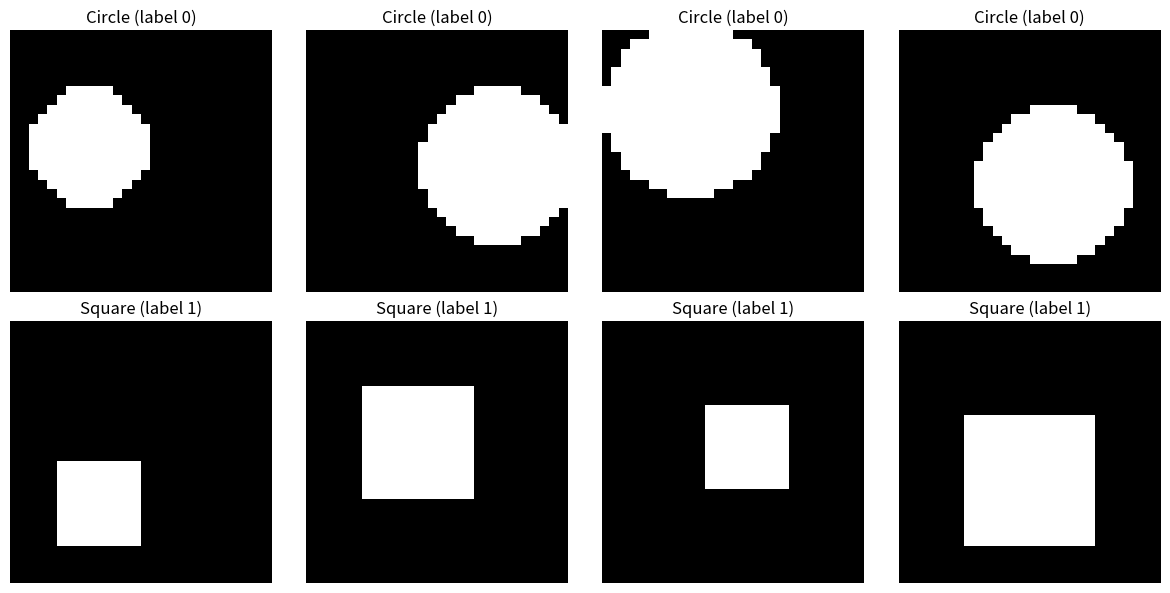

Write the Python code that produced this figure.
import numpy as np
from PIL import Image, ImageDraw
import random

def create_synthetic_dataset(n_samples_per_class=1000, random_seed=42):
    """
    Create a synthetic dataset of grayscale 28x28 images containing either 
    a white circle or a white square on a black background.
    
    Parameters:
    -----------
    n_samples_per_class : int, default=1000
        Number of samples to generate for each class (circle and square)
    random_seed : int, default=42
        Random seed for reproducibility
        
    Returns:
    --------
    X : numpy.ndarray
        Image data with shape (n_samples, 784) where n_samples = 2 * n_samples_per_class
        Pixel values are normalized between 0 and 1
    y : numpy.ndarray
        Labels with shape (n_samples,) where 0 = circle, 1 = square
    """
    
    # Set random seed for reproducibility
    random.seed(random_seed)
    np.random.seed(random_seed)
    
    # Image dimensions
    img_size = 28
    total_samples = 2 * n_samples_per_class
    
    # Initialize arrays
    X = np.zeros((total_samples, img_size * img_size))  # Flattened images
    y = np.zeros(total_samples, dtype=int)
    
    # Generate circles (label 0)
    for i in range(n_samples_per_class):
        # Create black background
        img = Image.new('L', (img_size, img_size), 0)
        draw = ImageDraw.Draw(img)
        
        # Random circle parameters
        center_x = random.randint(8, 20)
        center_y = random.randint(8, 20)
        radius = random.randint(6, 10)
        
        # Draw white circle
        bbox = (center_x - radius, center_y - radius, center_x + radius, center_y + radius)
        draw.ellipse(bbox, fill=255)
        
        # Convert to numpy array and flatten
        img_array = np.array(img, dtype=np.float32)
        X[i] = img_array.flatten()
        y[i] = 0  # Circle label
    
    # Generate squares (label 1)
    for i in range(n_samples_per_class):
        # Create black background
        img = Image.new('L', (img_size, img_size), 0)
        draw = ImageDraw.Draw(img)
        
        # Random square parameters
        size = random.randint(8, 16)
        x_pos = random.randint(4, img_size - size - 4)
        y_pos = random.randint(4, img_size - size - 4)
        
        # Draw white square
        bbox = (x_pos, y_pos, x_pos + size, y_pos + size)
        draw.rectangle(bbox, fill=255)
        
        # Convert to numpy array and flatten
        img_array = np.array(img, dtype=np.float32)
        X[n_samples_per_class + i] = img_array.flatten()
        y[n_samples_per_class + i] = 1  # Square label
    
    # Normalize pixel values between 0 and 1
    X = X / 255.0
    
    return X, y

# Example usage and testing
if __name__ == "__main__":
    # Create dataset with 500 samples per class
    X, y = create_synthetic_dataset(n_samples_per_class=500, random_seed=123)
    
    print(f"Dataset shape: X={X.shape}, y={y.shape}")
    print(f"Pixel value range: [{X.min():.3f}, {X.max():.3f}]")
    print(f"Number of circles (label 0): {np.sum(y == 0)}")
    print(f"Number of squares (label 1): {np.sum(y == 1)}")
    
    # Visualize a few examples
    import matplotlib.pyplot as plt
    
    fig, axes = plt.subplots(2, 4, figsize=(12, 6))
    
    # Show some circles
    circle_indices = np.where(y == 0)[0][:4]
    for i, idx in enumerate(circle_indices):
        img = X[idx].reshape(28, 28)
        axes[0, i].imshow(img, cmap='gray')
        axes[0, i].set_title(f'Circle (label 0)')
        axes[0, i].axis('off')
    
    # Show some squares
    square_indices = np.where(y == 1)[0][:4]
    for i, idx in enumerate(square_indices):
        img = X[idx].reshape(28, 28)
        axes[1, i].imshow(img, cmap='gray')
        axes[1, i].set_title(f'Square (label 1)')
        axes[1, i].axis('off')
    
    plt.tight_layout()
    plt.show() 
